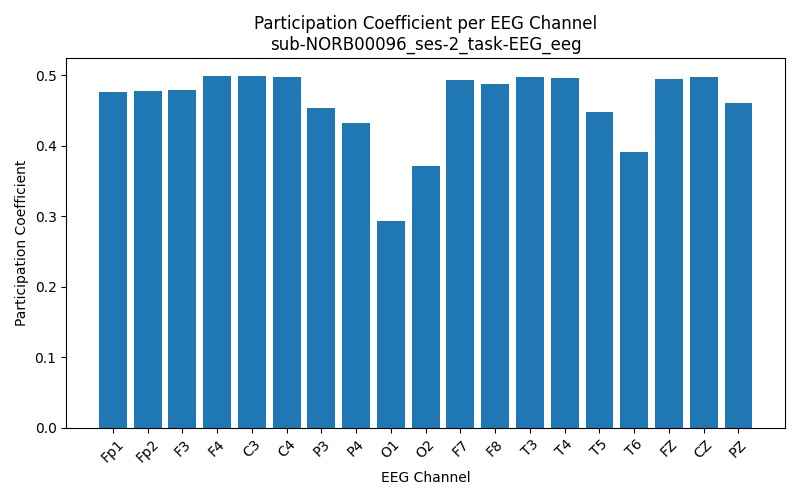

Values plotted in this chart, from the file beside it:
Channel, Participation_Coefficient
Fp1, 0.4762
Fp2, 0.478
F3, 0.479
F4, 0.4988
C3, 0.4996
C4, 0.4971
P3, 0.4542
P4, 0.4323
O1, 0.293
O2, 0.3721
F7, 0.4935
F8, 0.4883
T3, 0.4971
T4, 0.4969
T5, 0.4477
T6, 0.3909
FZ, 0.4943
CZ, 0.498
PZ, 0.4604
